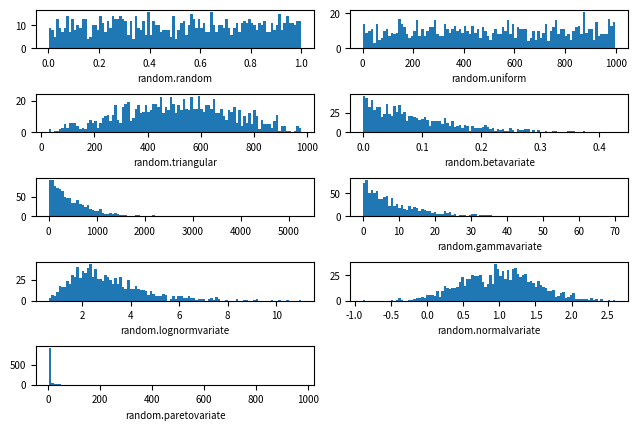

Write Python code to recreate this figure.
import random
import matplotlib 
import matplotlib.pyplot as plt
SAMPLE_SIZE=1000
buckets=100
plt.figure()
matplotlib.rcParams.update({'font.size':7})
plt.subplot(621)
plt.xlabel("random.random")
res=[]
for _ in range(1,SAMPLE_SIZE):
   res.append(random.random())
plt.hist(res,buckets)
                                                                                                         
plt.subplot(622)
plt.xlabel("random.uniform")
a = 1 
b = SAMPLE_SIZE
res = []
for _ in range(1, SAMPLE_SIZE):
    res.append(random.uniform(a, b))
plt.hist(res, buckets)

plt.subplot(623)
plt.xlabel("random.triangular")
low = 1
high = SAMPLE_SIZE
res = []
for _ in range(1, SAMPLE_SIZE):
    res.append(random.triangular(low, high))
plt.hist(res, buckets)
plt.subplot(624)
plt.xlabel("random.betavariate")
alpha = 1
beta = 10
res = []
for _ in range(1, SAMPLE_SIZE):
    res.append(random.betavariate(alpha, beta))
plt.hist(res, buckets)
plt.subplot(625)
lambd=1.0/((SAMPLE_SIZE+1)/2.)
res=[]
for _ in range(1, SAMPLE_SIZE):
    res.append(random.expovariate(lambd))
plt.hist(res, buckets)

plt.subplot(626)
plt.xlabel("random.gammavariate")

alpha = 1
beta = 10
res = []
for _ in range(1, SAMPLE_SIZE):
        res.append(random.gammavariate(alpha, beta))
plt.hist(res, buckets)

plt.subplot(627)
plt.xlabel("random.lognormvariate")
mu = 1
sigma = 0.5
res = []
for _ in range(1, SAMPLE_SIZE):
    res.append(random.lognormvariate(mu, sigma))
plt.hist(res, buckets)

plt.subplot(628)
plt.xlabel("random.normalvariate")
mu = 1
sigma = 0.5
res = []
for _ in range(1, SAMPLE_SIZE):
    res.append(random.normalvariate(mu, sigma))
plt.hist(res, buckets)
plt.subplot(629)
plt.xlabel("random.paretovariate")
# Pareto distribution. alpha is the shape parameter.
alpha = 1
res = []
for _ in range(1, SAMPLE_SIZE):
    res.append(random.paretovariate(alpha))
plt.hist(res, buckets)

plt.tight_layout()
plt.show()
